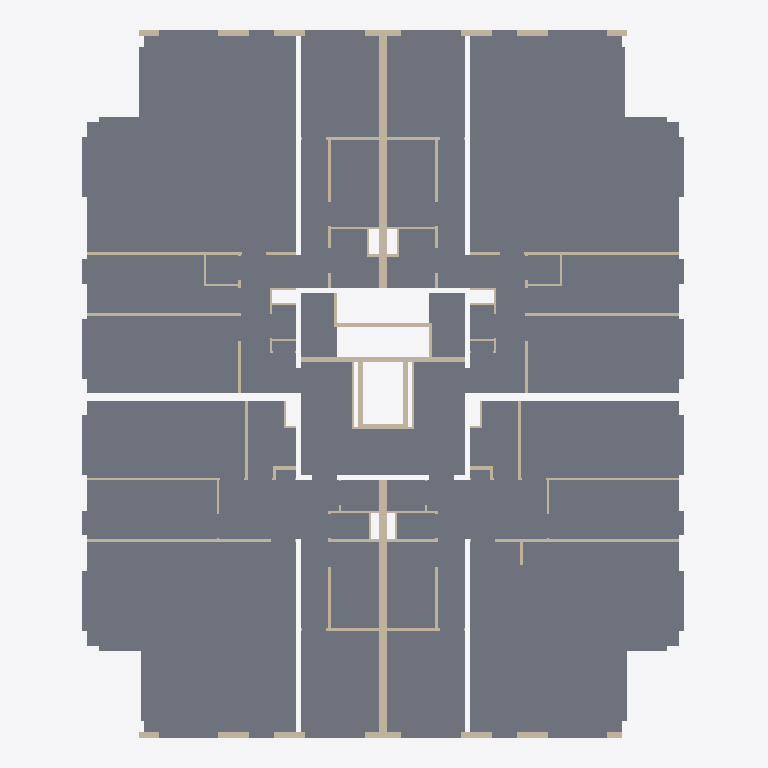
Plan cut of the same IFC building model at storey '02 tweede verdieping' (level 6.00 m, cut at 7.40 m), seen from above with north up, elements coloured by IFC class (only those large enough to see are counted): 76 walls (beige), 22 slabs (grey). Cut surfaces are drawn darker.
Extent 24.3 m × 28.7 m × 9.9 m (x, y, z). Storeys (4): 00 begane grond at 0.00 m; 01 eerste verdieping at 3.00 m; 02 tweede verdieping at 6.00 m; 03 dak at 9.00 m. Elements (370): 300 IfcWall, 70 IfcSlab.

HEADER;
FILE_DESCRIPTION(('ViewDefinition [ReferenceView_V1.2]'),'2;1');
FILE_NAME('Kievitsweg_IsExternalFalse_LoadBearingFalse.ifc','2026-09-25T00:00:01',('BM13 voorbeeldmodel'),('VNG'),'IfcOpenShell','ILS Omgevingsvergunning - voorbeeldmodel (VNG BM','');
FILE_SCHEMA(('IFC4'));
ENDSEC;
DATA;
#93=IFCPROJECT('1BpW9zAR1AhAgLLMB_5$aa',$,'AR123-4','Bruto Inhoud','Pand','RottaNove, appartementencomplex','05 Definitief ontwerp',(#85),#82);
#116=IFCSITE('1BpW9zAR1AhAgLLMB_5$ac',$,'Default',$,'Perceel',#293215,$,$,.ELEMENT.,(51,52,16,602782),(4,21,29,458367),0.0,$,#293216);
#98=IFCBUILDING('1BpW9zAR1AhAgLLMB_5$ab',$,'RottaNova','Bruto-Inhoud','Pand',#96,$,'RottaNova',.ELEMENT.,$,$,#293223);
#101=IFCBUILDINGSTOREY('1BpW9zAR1AhAgLLM81w0VZ',$,'00 begane grond','Bruto-Inhoud','Bouwlaag',#100,$,'00 begane grond',.ELEMENT.,0.0);
#105=IFCBUILDINGSTOREY('1BpW9zAR1AhAgLLM81w0HY',$,'01 eerste verdieping','Bruto-Inhoud','Bouwlaag',#104,$,'01 eerste verdieping',.ELEMENT.,2999.9999999991);
#109=IFCBUILDINGSTOREY('1BpW9zAR1AhAgLLM81_SKp',$,'02 tweede verdieping','Bruto-Inhoud','Bouwlaag',#108,$,'02 tweede verdieping',.ELEMENT.,5999.99999999924);
#113=IFCBUILDINGSTOREY('1BpW9zAR1AhAgLLM81_SB3',$,'03 dak','Bruto-Inhoud','Bouwlaag',#112,$,'03 dak',.ELEMENT.,8999.99999999939);
#196410=IFCSLAB('1CaVzdRoj4We8EtDF8gxda',$,'Floor:43_FL_zwevend dekvloer 90:2696136',$,'Floor:43_FL_zwevend dekvloer 90',#196355,#196409,'2696136',.FLOOR.);
#196274=IFCSLAB('1CaVzdRoj4We8EtDF8gxbe',$,'Floor:43_FL_zwevend dekvloer 90:2696004',$,'Floor:43_FL_zwevend dekvloer 90',#196219,#196273,'2696004',.FLOOR.);
#195685=IFCSLAB('1CaVzdRoj4We8EtDF8gxgD',$,'Floor:43_FL_zwevend dekvloer 90:2695329',$,'Floor:43_FL_zwevend dekvloer 90',#195630,#195684,'2695329',.FLOOR.);
#196206=IFCSLAB('1CaVzdRoj4We8EtDF8gxj6',$,'Floor:43_FL_zwevend dekvloer 90:2695530',$,'Floor:43_FL_zwevend dekvloer 90',#196151,#196205,'2695530',.FLOOR.);
#241215=IFCSLAB('1yqGkpRkz7OfigvoSxEPIC',$,'Floor:NLRS_43_FL_vloertegelwerk keramisch 400x400:3527388',$,'Floor:NLRS_43_FL_vloertegelwerk keramisch 400x400',#241162,#241214,'3527388',.FLOOR.);
#40734=IFCSLAB('3jQkpUqFf41RWXKxYnlg11',$,'Floor:43 Vloertegelwerk keramisch 200x200:1586824',$,'Floor:43 Vloertegelwerk keramisch 200x200',#40715,#40733,'1586824',.FLOOR.);
#64893=IFCSLAB('16yujcLpz1qBJPuircQPZd',$,'Floor:43 Vloertegelwerk keramisch 200x200:1856129',$,'Floor:43 Vloertegelwerk keramisch 200x200',#64874,#64892,'1856129',.FLOOR.);
#40627=IFCSLAB('3jQkpUqFf41RWXKxYnlg8L',$,'Floor:43 Vloertegelwerk keramisch 200x200:1586396',$,'Floor:43 Vloertegelwerk keramisch 200x200',#40605,#40626,'1586396',.FLOOR.);
#63527=IFCSLAB('1rMUAck_9AwBoilNJA$Dtc',$,'Floor:43 Vloertegelwerk keramisch 200x200:1847173',$,'Floor:43 Vloertegelwerk keramisch 200x200',#63508,#63526,'1847173',.FLOOR.);
#69172=IFCWALL('3o7E0RH4T8swml5KEMW7NE',$,'Basic Wall:22_WA_kalkzandsteen 300_GEN-KC:2144041',$,'Basic Wall:22_WA_kalkzandsteen 300_GEN-KC',#69160,#69171,'2144041',.NOTDEFINED.);
#69143=IFCWALL('3o7E0RH4T8swml5KEMW7NF',$,'Basic Wall:22_WA_kalkzandsteen 300_GEN-KC:2144040',$,'Basic Wall:22_WA_kalkzandsteen 300_GEN-KC',#69131,#69142,'2144040',.NOTDEFINED.);
#40796=IFCSLAB('2aZ$tH4enAdveeUUCCMj_B',$,'Floor:43 Vloertegelwerk keramisch 200x200:1679951',$,'Floor:43 Vloertegelwerk keramisch 200x200',#40779,#40795,'1679951',.FLOOR.);
#63557=IFCSLAB('1rMUAck_9AwBoilNJA$Dtl',$,'Floor:43 Vloertegelwerk keramisch 200x200:1847180',$,'Floor:43 Vloertegelwerk keramisch 200x200',#63540,#63556,'1847180',.FLOOR.);
#66106=IFCWALL('0X7rG4GS9BVgJ9L_OOSoo1',$,'Basic Wall:28_WA_kalkzandsteen 214_GEN-KC:2086271',$,'Basic Wall:28_WA_kalkzandsteen 214_GEN-KC',#66094,#66105,'2086271',.NOTDEFINED.);
#40916=IFCSLAB('2aZ$tH4enAdveeUUCCMjwi',$,'Floor:43 Vloertegelwerk keramisch 200x200:1680232',$,'Floor:43 Vloertegelwerk keramisch 200x200',#40899,#40915,'1680232',.FLOOR.);
#64923=IFCSLAB('16yujcLpz1qBJPuircQPZk',$,'Floor:43 Vloertegelwerk keramisch 200x200:1856136',$,'Floor:43 Vloertegelwerk keramisch 200x200',#64906,#64922,'1856136',.FLOOR.);
#11741=IFCWALL('2DwTRqJyHE7urdvUiWKfE1',$,'Basic Wall:22_WA_gips 100_GEN-KC:1347069',$,'Basic Wall:22_WA_gips 100_GEN-KC',#11729,#11740,'1347069',.NOTDEFINED.);
#12725=IFCWALL('0xrrkoNb1AuOb11YMXaPxW',$,'Basic Wall:22_WA_gips 100_GEN-KC:1352390',$,'Basic Wall:22_WA_gips 100_GEN-KC',#12713,#12724,'1352390',.NOTDEFINED.);
#63206=IFCWALL('1rMUAck_9AwBoilNJA$Dq6',$,'Basic Wall:22_WA_gips 100_GEN-KC:1847141',$,'Basic Wall:22_WA_gips 100_GEN-KC',#63194,#63205,'1847141',.NOTDEFINED.);
#64488=IFCWALL('16yujcLpz1qBJPuircQPWt',$,'Basic Wall:22_WA_gips 100_GEN-KC:1856081',$,'Basic Wall:22_WA_gips 100_GEN-KC',#64476,#64487,'1856081',.NOTDEFINED.);
#12833=IFCWALL('0xrrkoNb1AuOb11YMXaPxj',$,'Basic Wall:22_WA_gips 100_GEN-KC:1352395',$,'Basic Wall:22_WA_gips 100_GEN-KC',#12821,#12832,'1352395',.NOTDEFINED.);
#64596=IFCWALL('16yujcLpz1qBJPuircQPWp',$,'Basic Wall:22_WA_gips 100_GEN-KC:1856085',$,'Basic Wall:22_WA_gips 100_GEN-KC',#64584,#64595,'1856085',.NOTDEFINED.);
#39339=IFCWALL('321TWE_TjEGBP0Okstjw5H',$,'Basic Wall:22_WA_metalstud 150_GEN-KC:1570699',$,'Basic Wall:22_WA_metalstud 150_GEN-KC',#39327,#39338,'1570699',.NOTDEFINED.);
#66048=IFCWALL('0X7rG4GS9BVgJ9L_OOSoo3',$,'Basic Wall:28_WA_kalkzandsteen 214_GEN-KC:2086269',$,'Basic Wall:28_WA_kalkzandsteen 214_GEN-KC',#66036,#66047,'2086269',.NOTDEFINED.);
#66175=IFCWALL('0X7rG4GS9BVgJ9L_OOSon_',$,'Basic Wall:28_WA_kalkzandsteen 214_GEN-KC:2086272',$,'Basic Wall:28_WA_kalkzandsteen 214_GEN-KC',#66163,#66174,'2086272',.NOTDEFINED.);
#12779=IFCWALL('0xrrkoNb1AuOb11YMXaPxl',$,'Basic Wall:22_WA_gips 100_GEN-KC:1352393',$,'Basic Wall:22_WA_gips 100_GEN-KC',#12767,#12778,'1352393',.NOTDEFINED.);
#64542=IFCWALL('16yujcLpz1qBJPuircQPWr',$,'Basic Wall:22_WA_gips 100_GEN-KC:1856083',$,'Basic Wall:22_WA_gips 100_GEN-KC',#64530,#64541,'1856083',.NOTDEFINED.);
#11795=IFCWALL('2DwTRqJyHE7urdvUiWKfE3',$,'Basic Wall:22_WA_gips 100_GEN-KC:1347071',$,'Basic Wall:22_WA_gips 100_GEN-KC',#11783,#11794,'1347071',.NOTDEFINED.);
#63260=IFCWALL('1rMUAck_9AwBoilNJA$Dq4',$,'Basic Wall:22_WA_gips 100_GEN-KC:1847143',$,'Basic Wall:22_WA_gips 100_GEN-KC',#63248,#63259,'1847143',.NOTDEFINED.);
#11876=IFCWALL('2DwTRqJyHE7urdvUiWKf1_',$,'Basic Wall:22_WA_gips 100_GEN-KC:1347074',$,'Basic Wall:22_WA_gips 100_GEN-KC',#11864,#11875,'1347074',.NOTDEFINED.);
#63341=IFCWALL('1rMUAck_9AwBoilNJA$Dq9',$,'Basic Wall:22_WA_gips 100_GEN-KC:1847146',$,'Basic Wall:22_WA_gips 100_GEN-KC',#63329,#63340,'1847146',.NOTDEFINED.);
#228695=IFCWALL('2NL0pJRdj1kwy4YjBMXE0R',$,'Basic Wall:28_WA_kalkzandsteen 214_GEN-KC:3219523',$,'Basic Wall:28_WA_kalkzandsteen 214_GEN-KC',#228683,#228694,'3219523',.NOTDEFINED.);
#229043=IFCWALL('2NL0pJRdj1kwy4YjBMXE0D',$,'Basic Wall:28_WA_kalkzandsteen 214_GEN-KC:3219541',$,'Basic Wall:28_WA_kalkzandsteen 214_GEN-KC',#229031,#229042,'3219541',.NOTDEFINED.);
#66204=IFCWALL('0X7rG4GS9BVgJ9L_OOSon$',$,'Basic Wall:28_WA_kalkzandsteen 214_GEN-KC:2086273',$,'Basic Wall:28_WA_kalkzandsteen 214_GEN-KC',#66192,#66203,'2086273',.NOTDEFINED.);
#11660=IFCWALL('2DwTRqJyHE7urdvUiWKfE5',$,'Basic Wall:22_WA_gips 100_GEN-KC:1347065',$,'Basic Wall:22_WA_gips 100_GEN-KC',#11648,#11659,'1347065',.NOTDEFINED.);
#63125=IFCWALL('1rMUAck_9AwBoilNJA$Dq1',$,'Basic Wall:22_WA_gips 100_GEN-KC:1847138',$,'Basic Wall:22_WA_gips 100_GEN-KC',#63113,#63124,'1847138',.NOTDEFINED.);
#12860=IFCWALL('0xrrkoNb1AuOb11YMXaPxe',$,'Basic Wall:22_WA_gips 100_GEN-KC:1352398',$,'Basic Wall:22_WA_gips 100_GEN-KC',#12848,#12859,'1352398',.NOTDEFINED.);
#64623=IFCWALL('16yujcLpz1qBJPuircQPWm',$,'Basic Wall:22_WA_gips 100_GEN-KC:1856086',$,'Basic Wall:22_WA_gips 100_GEN-KC',#64611,#64622,'1856086',.NOTDEFINED.);
#228637=IFCWALL('2NL0pJRdj1kwy4YjBMXE0P',$,'Basic Wall:28_WA_kalkzandsteen 214_GEN-KC:3219521',$,'Basic Wall:28_WA_kalkzandsteen 214_GEN-KC',#228625,#228636,'3219521',.NOTDEFINED.);
#228666=IFCWALL('2NL0pJRdj1kwy4YjBMXE0Q',$,'Basic Wall:28_WA_kalkzandsteen 214_GEN-KC:3219522',$,'Basic Wall:28_WA_kalkzandsteen 214_GEN-KC',#228654,#228665,'3219522',.NOTDEFINED.);
#228724=IFCWALL('2NL0pJRdj1kwy4YjBMXE0S',$,'Basic Wall:28_WA_kalkzandsteen 214_GEN-KC:3219524',$,'Basic Wall:28_WA_kalkzandsteen 214_GEN-KC',#228712,#228723,'3219524',.NOTDEFINED.);
#228753=IFCWALL('2NL0pJRdj1kwy4YjBMXE0T',$,'Basic Wall:28_WA_kalkzandsteen 214_GEN-KC:3219525',$,'Basic Wall:28_WA_kalkzandsteen 214_GEN-KC',#228741,#228752,'3219525',.NOTDEFINED.);
#228985=IFCWALL('2NL0pJRdj1kwy4YjBMXE0B',$,'Basic Wall:28_WA_kalkzandsteen 214_GEN-KC:3219539',$,'Basic Wall:28_WA_kalkzandsteen 214_GEN-KC',#228973,#228984,'3219539',.NOTDEFINED.);
#229014=IFCWALL('2NL0pJRdj1kwy4YjBMXE0C',$,'Basic Wall:28_WA_kalkzandsteen 214_GEN-KC:3219540',$,'Basic Wall:28_WA_kalkzandsteen 214_GEN-KC',#229002,#229013,'3219540',.NOTDEFINED.);
#229072=IFCWALL('2NL0pJRdj1kwy4YjBMXE0E',$,'Basic Wall:28_WA_kalkzandsteen 214_GEN-KC:3219542',$,'Basic Wall:28_WA_kalkzandsteen 214_GEN-KC',#229060,#229071,'3219542',.NOTDEFINED.);
#229101=IFCWALL('2NL0pJRdj1kwy4YjBMXE0F',$,'Basic Wall:28_WA_kalkzandsteen 214_GEN-KC:3219543',$,'Basic Wall:28_WA_kalkzandsteen 214_GEN-KC',#229089,#229100,'3219543',.NOTDEFINED.);
#11606=IFCWALL('2DwTRqJyHE7urdvUiWKfEB',$,'Basic Wall:22_WA_gips 100_GEN-KC:1347063',$,'Basic Wall:22_WA_gips 100_GEN-KC',#11594,#11605,'1347063',.NOTDEFINED.);
#12806=IFCWALL('0xrrkoNb1AuOb11YMXaPxi',$,'Basic Wall:22_WA_gips 100_GEN-KC:1352394',$,'Basic Wall:22_WA_gips 100_GEN-KC',#12794,#12805,'1352394',.NOTDEFINED.);
#63071=IFCWALL('1rMUAck_9AwBoilNJA$Dq3',$,'Basic Wall:22_WA_gips 100_GEN-KC:1847136',$,'Basic Wall:22_WA_gips 100_GEN-KC',#63059,#63070,'1847136',.NOTDEFINED.);
#64569=IFCWALL('16yujcLpz1qBJPuircQPWo',$,'Basic Wall:22_WA_gips 100_GEN-KC:1856084',$,'Basic Wall:22_WA_gips 100_GEN-KC',#64557,#64568,'1856084',.NOTDEFINED.);
#196518=IFCSLAB('25jznzb_bEgABB13i4TVSd',$,'Floor:43_FL_zwevend dekvloer 90:2696614',$,'Floor:43_FL_zwevend dekvloer 90',#196477,#196517,'2696614',.FLOOR.);
#128886=IFCSLAB('1TLmKeknvEOfzHxR9L55zF',$,'Floor:43 Vloertegelwerk keramisch 200x200:2467783',$,'Floor:43 Vloertegelwerk keramisch 200x200',#128876,#128885,'2467783',.FLOOR.);
#129001=IFCSLAB('1TLmKeknvEOfzHxR9L5529',$,'Floor:43 Vloertegelwerk keramisch 200x200:2467841',$,'Floor:43 Vloertegelwerk keramisch 200x200',#128991,#129000,'2467841',.FLOOR.);
#240997=IFCWALL('2aoiRu9iP0CPhILgMtREZf',$,'Basic Wall:22_WA_kalkzandsteen 100_GEN-KC:3524653',$,'Basic Wall:22_WA_kalkzandsteen 100_GEN-KC',#240985,#240996,'3524653',.NOTDEFINED.);
#241051=IFCWALL('2aoiRu9iP0CPhILgMtREZh',$,'Basic Wall:22_WA_kalkzandsteen 100_GEN-KC:3524655',$,'Basic Wall:22_WA_kalkzandsteen 100_GEN-KC',#241039,#241050,'3524655',.NOTDEFINED.);
#66817=IFCWALL('26SKIy9VvBMg$z0IISnwkJ',$,'Basic Wall:28_WA_kalkzandsteen 214_GEN-KC:2093010',$,'Basic Wall:28_WA_kalkzandsteen 214_GEN-KC',#66805,#66816,'2093010',.NOTDEFINED.);
#128863=IFCSLAB('1TLmKeknvEOfzHxR9L55z8',$,'Floor:43 Vloertegelwerk keramisch 200x200:2467776',$,'Floor:43 Vloertegelwerk keramisch 200x200',#128853,#128862,'2467776',.FLOOR.);
#128978=IFCSLAB('1TLmKeknvEOfzHxR9L55zo',$,'Floor:43 Vloertegelwerk keramisch 200x200:2467834',$,'Floor:43 Vloertegelwerk keramisch 200x200',#128968,#128977,'2467834',.FLOOR.);
#129106=IFCSLAB('3u5DEDteP4wug62gdfoHKs',$,'Floor:43 Vloertegelwerk keramisch 200x200:2471380',$,'Floor:43 Vloertegelwerk keramisch 200x200',#129096,#129105,'2471380',.FLOOR.);
#129152=IFCSLAB('3u5DEDteP4wug62gdfoHK6',$,'Floor:43 Vloertegelwerk keramisch 200x200:2471396',$,'Floor:43 Vloertegelwerk keramisch 200x200',#129142,#129151,'2471396',.FLOOR.);
#129198=IFCSLAB('386x6fWjXD5uLwBEmFYQPV',$,'Floor:43 Vloertegelwerk keramisch 200x200:2472067',$,'Floor:43 Vloertegelwerk keramisch 200x200',#129188,#129197,'2472067',.FLOOR.);
#129244=IFCSLAB('386x6fWjXD5uLwBEmFYQP1',$,'Floor:43 Vloertegelwerk keramisch 200x200:2472093',$,'Floor:43 Vloertegelwerk keramisch 200x200',#129234,#129243,'2472093',.FLOOR.);
#228782=IFCWALL('2NL0pJRdj1kwy4YjBMXE0U',$,'Basic Wall:28_WA_kalkzandsteen 214_GEN-KC:3219526',$,'Basic Wall:28_WA_kalkzandsteen 214_GEN-KC',#228770,#228781,'3219526',.NOTDEFINED.);
#229130=IFCWALL('2NL0pJRdj1kwy4YjBMXE00',$,'Basic Wall:28_WA_kalkzandsteen 214_GEN-KC:3219544',$,'Basic Wall:28_WA_kalkzandsteen 214_GEN-KC',#229118,#229129,'3219544',.NOTDEFINED.);
#11633=IFCWALL('2DwTRqJyHE7urdvUiWKfE4',$,'Basic Wall:22_WA_gips 100_GEN-KC:1347064',$,'Basic Wall:22_WA_gips 100_GEN-KC',#11621,#11632,'1347064',.NOTDEFINED.);
#63098=IFCWALL('1rMUAck_9AwBoilNJA$Dq2',$,'Basic Wall:22_WA_gips 100_GEN-KC:1847137',$,'Basic Wall:22_WA_gips 100_GEN-KC',#63086,#63097,'1847137',.NOTDEFINED.);
#61616=IFCWALL('200k48A$90aQIDT8ov1ItJ',$,'Basic Wall:22_WA_metalstud 150_GEN-KC:1796195',$,'Basic Wall:22_WA_metalstud 150_GEN-KC',#61604,#61615,'1796195',.NOTDEFINED.);
#61587=IFCWALL('200k48A$90aQIDT8ov1I8R',$,'Basic Wall:22_WA_metalstud 150_GEN-KC:1796011',$,'Basic Wall:22_WA_metalstud 150_GEN-KC',#61575,#61586,'1796011',.NOTDEFINED.);
#67144=IFCWALL('26SKIy9VvBMg$z0IISnwkN',$,'Basic Wall:28_WA_kalkzandsteen 214_GEN-KC:2093014',$,'Basic Wall:28_WA_kalkzandsteen 214_GEN-KC',#67132,#67143,'2093014',.NOTDEFINED.);
#11714=IFCWALL('2DwTRqJyHE7urdvUiWKfE7',$,'Basic Wall:22_WA_gips 100_GEN-KC:1347067',$,'Basic Wall:22_WA_gips 100_GEN-KC',#11702,#11713,'1347067',.NOTDEFINED.);
#63179=IFCWALL('1rMUAck_9AwBoilNJA$Dq7',$,'Basic Wall:22_WA_gips 100_GEN-KC:1847140',$,'Basic Wall:22_WA_gips 100_GEN-KC',#63167,#63178,'1847140',.NOTDEFINED.);
#12752=IFCWALL('0xrrkoNb1AuOb11YMXaPxX',$,'Basic Wall:22_WA_gips 100_GEN-KC:1352391',$,'Basic Wall:22_WA_gips 100_GEN-KC',#12740,#12751,'1352391',.NOTDEFINED.);
#64515=IFCWALL('16yujcLpz1qBJPuircQPWq',$,'Basic Wall:22_WA_gips 100_GEN-KC:1856082',$,'Basic Wall:22_WA_gips 100_GEN-KC',#64503,#64514,'1856082',.NOTDEFINED.);
#11768=IFCWALL('2DwTRqJyHE7urdvUiWKfE2',$,'Basic Wall:22_WA_gips 100_GEN-KC:1347070',$,'Basic Wall:22_WA_gips 100_GEN-KC',#11756,#11767,'1347070',.NOTDEFINED.);
#63233=IFCWALL('1rMUAck_9AwBoilNJA$Dq5',$,'Basic Wall:22_WA_gips 100_GEN-KC:1847142',$,'Basic Wall:22_WA_gips 100_GEN-KC',#63221,#63232,'1847142',.NOTDEFINED.);
#11822=IFCWALL('2DwTRqJyHE7urdvUiWKf1y',$,'Basic Wall:22_WA_gips 100_GEN-KC:1347072',$,'Basic Wall:22_WA_gips 100_GEN-KC',#11810,#11821,'1347072',.NOTDEFINED.);
#63287=IFCWALL('1rMUAck_9AwBoilNJA$DqB',$,'Basic Wall:22_WA_gips 100_GEN-KC:1847144',$,'Basic Wall:22_WA_gips 100_GEN-KC',#63275,#63286,'1847144',.NOTDEFINED.);
#277529=IFCWALL('2aeM8UbMv4JxiCT5A0fprd',$,'Basic Wall:22_WA_gips 100_GEN-KC:4766879',$,'Basic Wall:22_WA_gips 100_GEN-KC',#277517,#277528,'4766879',.NOTDEFINED.);
#129795=IFCWALL('0EQSaWj1X5Sguo$YYghJhn',$,'Basic Wall:22_WA_gips 100_GEN-KC:2506089',$,'Basic Wall:22_WA_gips 100_GEN-KC',#129783,#129794,'2506089',.NOTDEFINED.);
#129963=IFCWALL('0EQSaWj1X5Sguo$YYghJhl',$,'Basic Wall:22_WA_gips 100_GEN-KC:2506103',$,'Basic Wall:22_WA_gips 100_GEN-KC',#129951,#129962,'2506103',.NOTDEFINED.);
#129768=IFCWALL('0EQSaWj1X5Sguo$YYghJhm',$,'Basic Wall:22_WA_gips 100_GEN-KC:2506088',$,'Basic Wall:22_WA_gips 100_GEN-KC',#129756,#129767,'2506088',.NOTDEFINED.);
#129936=IFCWALL('0EQSaWj1X5Sguo$YYghJhk',$,'Basic Wall:22_WA_gips 100_GEN-KC:2506102',$,'Basic Wall:22_WA_gips 100_GEN-KC',#129924,#129935,'2506102',.NOTDEFINED.);
#61155=IFCWALL('3r15mgSBDCQBbaD9KHuJDV',$,'Basic Wall:22_WA_kalkzandsteen 100_GEN-KC:1774939',$,'Basic Wall:22_WA_kalkzandsteen 100_GEN-KC',#61143,#61154,'1774939',.NOTDEFINED.);
#63599=IFCWALL('1rMUAck_9AwBoilNJA$Dtt',$,'Basic Wall:22_WA_kalkzandsteen 100_GEN-KC:1847188',$,'Basic Wall:22_WA_kalkzandsteen 100_GEN-KC',#63587,#63598,'1847188',.NOTDEFINED.);
#60786=IFCWALL('0i26CrebT1qxyo9$dhwMYk',$,'Basic Wall:22_WA_kalkzandsteen 100_GEN-KC:1771170',$,'Basic Wall:22_WA_kalkzandsteen 100_GEN-KC',#60774,#60785,'1771170',.NOTDEFINED.);
#64963=IFCWALL('16yujcLpz1qBJPuircQPZs',$,'Basic Wall:22_WA_kalkzandsteen 100_GEN-KC:1856144',$,'Basic Wall:22_WA_kalkzandsteen 100_GEN-KC',#64951,#64962,'1856144',.NOTDEFINED.);
#60948=IFCWALL('052h3MPlTEbedhK4aQg2oR',$,'Basic Wall:22_WA_kalkzandsteen 100_GEN-KC:1771816',$,'Basic Wall:22_WA_kalkzandsteen 100_GEN-KC',#60936,#60947,'1771816',.NOTDEFINED.);
#68146=IFCWALL('08LumJgk199e28RkAeXHRn',$,'Basic Wall:22_WA_kalkzandsteen 100_GEN-KC:2111644',$,'Basic Wall:22_WA_kalkzandsteen 100_GEN-KC',#68134,#68145,'2111644',.NOTDEFINED.);
#12887=IFCWALL('0xrrkoNb1AuOb11YMXaPxf',$,'Basic Wall:22_WA_kalkzandsteen 100_GEN-KC:1352399',$,'Basic Wall:22_WA_kalkzandsteen 100_GEN-KC',#12875,#12886,'1352399',.NOTDEFINED.);
#12914=IFCWALL('0xrrkoNb1AuOb11YMXaPxs',$,'Basic Wall:22_WA_kalkzandsteen 100_GEN-KC:1352400',$,'Basic Wall:22_WA_kalkzandsteen 100_GEN-KC',#12902,#12913,'1352400',.NOTDEFINED.);
#64650=IFCWALL('16yujcLpz1qBJPuircQPWn',$,'Basic Wall:22_WA_kalkzandsteen 100_GEN-KC:1856087',$,'Basic Wall:22_WA_kalkzandsteen 100_GEN-KC',#64638,#64649,'1856087',.NOTDEFINED.);
#64677=IFCWALL('16yujcLpz1qBJPuircQPW_',$,'Basic Wall:22_WA_kalkzandsteen 100_GEN-KC:1856088',$,'Basic Wall:22_WA_kalkzandsteen 100_GEN-KC',#64665,#64676,'1856088',.NOTDEFINED.);
#12941=IFCWALL('0xrrkoNb1AuOb11YMXaPxq',$,'Basic Wall:22_WA_gips 100_GEN-KC:1352402',$,'Basic Wall:22_WA_gips 100_GEN-KC',#12929,#12940,'1352402',.NOTDEFINED.);
#12968=IFCWALL('0xrrkoNb1AuOb11YMXaPxr',$,'Basic Wall:22_WA_gips 100_GEN-KC:1352403',$,'Basic Wall:22_WA_gips 100_GEN-KC',#12956,#12967,'1352403',.NOTDEFINED.);
#64704=IFCWALL('16yujcLpz1qBJPuircQPWy',$,'Basic Wall:22_WA_gips 100_GEN-KC:1856090',$,'Basic Wall:22_WA_gips 100_GEN-KC',#64692,#64703,'1856090',.NOTDEFINED.);
#64731=IFCWALL('16yujcLpz1qBJPuircQPWz',$,'Basic Wall:22_WA_gips 100_GEN-KC:1856091',$,'Basic Wall:22_WA_gips 100_GEN-KC',#64719,#64730,'1856091',.NOTDEFINED.);
#60813=IFCWALL('0i26CrebT1qxyo9$dhwMYl',$,'Basic Wall:22_WA_kalkzandsteen 100_GEN-KC:1771171',$,'Basic Wall:22_WA_kalkzandsteen 100_GEN-KC',#60801,#60812,'1771171',.NOTDEFINED.);
#64990=IFCWALL('16yujcLpz1qBJPuircQPZt',$,'Basic Wall:22_WA_kalkzandsteen 100_GEN-KC:1856145',$,'Basic Wall:22_WA_kalkzandsteen 100_GEN-KC',#64978,#64989,'1856145',.NOTDEFINED.);
ENDSEC;
